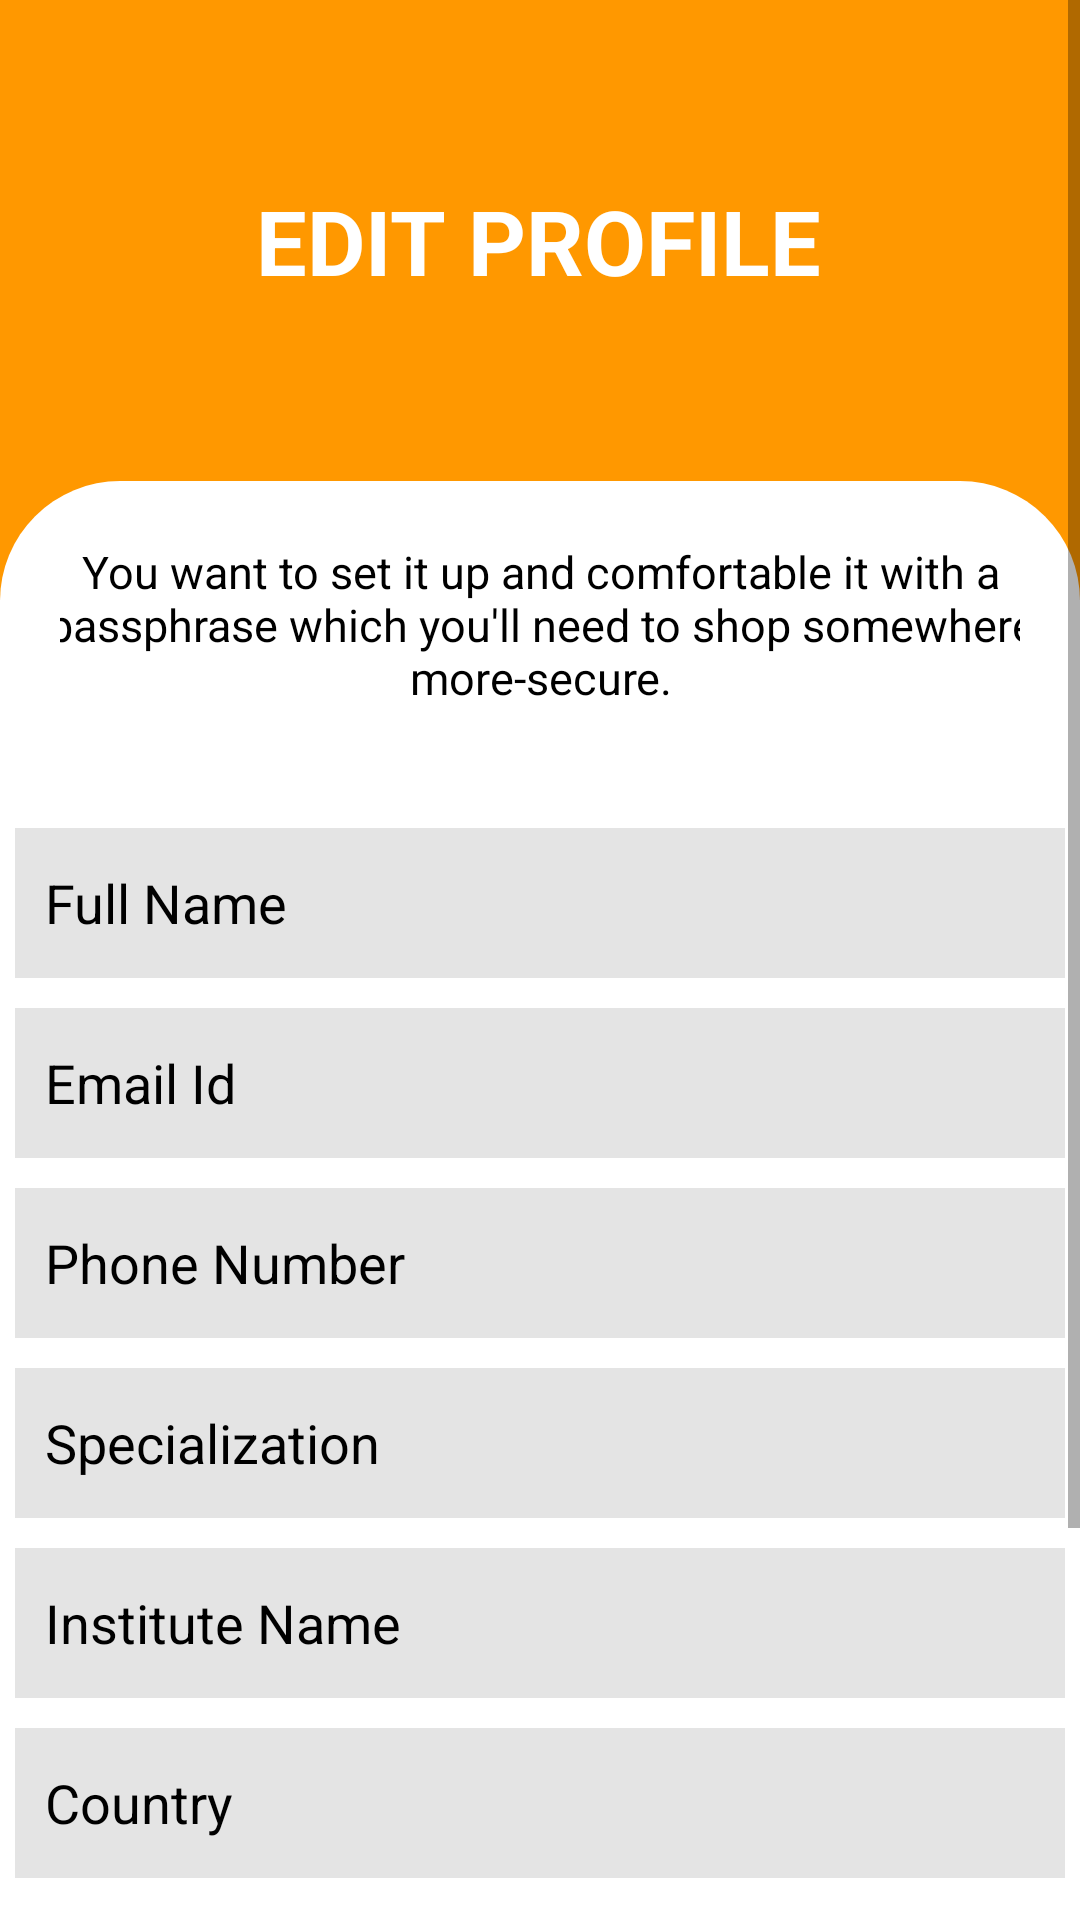

This screen was rendered from an Android layout file. Write that file and the resources it references.
<!-- AndroidManifest.xml: application theme Theme.RKUPLACEMENT -->
<!-- res/layout/activity_edit_profile_form.xml -->
<?xml version="1.0" encoding="utf-8"?>
<ScrollView xmlns:android="http://schemas.android.com/apk/res/android"
    xmlns:app="http://schemas.android.com/apk/res-auto"
    xmlns:tools="http://schemas.android.com/tools"
    android:layout_width="match_parent"
    android:layout_height="match_parent"
    android:fillViewport="true"
    android:background="@color/white"
    tools:context=".edit_profile_form">

    <androidx.constraintlayout.widget.ConstraintLayout
        android:layout_width="match_parent"
        android:layout_height="wrap_content">

        <androidx.constraintlayout.widget.ConstraintLayout
            android:id="@+id/constraintLayout2"
            android:layout_width="match_parent"
            android:layout_height="200dp"
            android:background="#FF9800"
            app:layout_constraintEnd_toEndOf="parent"
            app:layout_constraintStart_toStartOf="parent"
            app:layout_constraintTop_toTopOf="parent">

            <TextView
                android:id="@+id/textView48"
                android:layout_width="wrap_content"
                android:layout_height="wrap_content"
                android:text="EDIT PROFILE"
                android:textColor="@color/white"
                android:textSize="30sp"
                android:textStyle="bold"
                app:layout_constraintBottom_toBottomOf="parent"
                app:layout_constraintEnd_toEndOf="parent"
                app:layout_constraintHorizontal_bias="0.498"
                app:layout_constraintStart_toStartOf="parent"
                app:layout_constraintTop_toTopOf="parent"
                app:layout_constraintVertical_bias="0.375" />

        </androidx.constraintlayout.widget.ConstraintLayout>
        <androidx.constraintlayout.widget.ConstraintLayout
            android:id="@+id/constraintLayout3"
            android:layout_width="match_parent"
            android:layout_height="wrap_content"
            android:layout_marginTop="-40dp"
            android:background="@drawable/about_box"
            android:padding="20dp"
            app:layout_constraintEnd_toEndOf="parent"
            app:layout_constraintStart_toStartOf="parent"
            app:layout_constraintTop_toBottomOf="@+id/constraintLayout2">

            <TextView
                android:layout_width="350dp"
                android:layout_height="wrap_content"
                android:gravity="center"
                android:text="You want to set it up and comfortable it with a passphrase which you'll need to shop somewhere more-secure."
                android:textSize="15sp"
                android:textColor="@color/black"
                app:layout_constraintBottom_toBottomOf="parent"
                app:layout_constraintEnd_toEndOf="parent"
                app:layout_constraintStart_toStartOf="parent" />

        </androidx.constraintlayout.widget.ConstraintLayout>

        <EditText
            android:id="@+id/profile_name"
            android:layout_width="350dp"
            android:layout_height="50dp"
            android:layout_marginTop="20dp"
            android:ems="10"
            android:inputType="textPersonName"
            android:background="#E4E4E4"
            android:padding="10dp"
            android:hint="Full Name"
            android:textColorHint="@color/black"
            app:layout_constraintEnd_toEndOf="parent"
            app:layout_constraintHorizontal_bias="0.497"
            app:layout_constraintStart_toStartOf="parent"
            app:layout_constraintTop_toBottomOf="@+id/constraintLayout3" />

        <EditText
            android:id="@+id/profile_email"
            android:layout_width="350dp"
            android:layout_height="50dp"
            android:layout_marginTop="10dp"
            android:ems="10"
            android:inputType="textEmailAddress"
            android:background="#E4E4E4"
            android:padding="10dp"
            android:hint="Email Id"
            android:textColorHint="@color/black"
            app:layout_constraintEnd_toEndOf="parent"
            app:layout_constraintHorizontal_bias="0.497"
            app:layout_constraintStart_toStartOf="parent"
            app:layout_constraintTop_toBottomOf="@+id/profile_name" />

        <EditText
            android:id="@+id/profile_phone"
            android:layout_width="350dp"
            android:layout_height="50dp"
            android:layout_marginTop="10dp"
            android:ems="10"
            android:inputType="phone"
            android:background="#E4E4E4"
            android:padding="10dp"
            android:hint="Phone Number"
            android:textColorHint="@color/black"
            app:layout_constraintEnd_toEndOf="parent"
            app:layout_constraintHorizontal_bias="0.497"
            app:layout_constraintStart_toStartOf="parent"
            app:layout_constraintTop_toBottomOf="@+id/profile_email" />

        <EditText
            android:id="@+id/profile_specialization"
            android:layout_width="350dp"
            android:layout_height="50dp"
            android:layout_marginTop="10dp"
            android:ems="10"
            android:inputType="text"
            android:background="#E4E4E4"
            android:padding="10dp"
            android:hint="Specialization"
            android:textColorHint="@color/black"
            app:layout_constraintEnd_toEndOf="parent"
            app:layout_constraintHorizontal_bias="0.497"
            app:layout_constraintStart_toStartOf="parent"
            app:layout_constraintTop_toBottomOf="@+id/profile_phone" />

        <EditText
            android:id="@+id/profile_institute"
            android:layout_width="350dp"
            android:layout_height="50dp"
            android:layout_marginTop="10dp"
            android:ems="10"
            android:inputType="text"
            android:background="#E4E4E4"
            android:padding="10dp"
            android:hint="Institute Name"
            android:textColorHint="@color/black"
            app:layout_constraintEnd_toEndOf="parent"
            app:layout_constraintHorizontal_bias="0.497"
            app:layout_constraintStart_toStartOf="parent"
            app:layout_constraintTop_toBottomOf="@+id/profile_specialization" />

        <EditText
            android:id="@+id/profile_country"
            android:layout_width="350dp"
            android:layout_height="50dp"
            android:layout_marginTop="10dp"
            android:ems="10"
            android:inputType="text"
            android:background="#E4E4E4"
            android:padding="10dp"
            android:hint="Country"
            android:textColorHint="@color/black"
            app:layout_constraintEnd_toEndOf="parent"
            app:layout_constraintHorizontal_bias="0.497"
            app:layout_constraintStart_toStartOf="parent"
            app:layout_constraintTop_toBottomOf="@+id/profile_institute" />

        <Button
            android:id="@+id/profile_upload"
            android:layout_width="350dp"
            android:layout_height="wrap_content"
            android:layout_marginTop="10dp"
            android:backgroundTint="#2196F3"
            android:onClick="profile_upload"
            android:text="Upload Profile"
            android:textColor="#fff"
            app:layout_constraintEnd_toEndOf="parent"
            app:layout_constraintHorizontal_bias="0.491"
            app:layout_constraintStart_toStartOf="parent"
            app:layout_constraintTop_toBottomOf="@+id/profile_country" />

        <CheckBox
            android:id="@+id/profile_checkbox"
            android:layout_width="wrap_content"
            android:layout_height="wrap_content"
            android:layout_marginTop="20dp"
            android:text="@string/profile_terms"
            app:layout_constraintEnd_toEndOf="parent"
            app:layout_constraintHorizontal_bias="0.177"
            app:layout_constraintStart_toStartOf="parent"
            app:layout_constraintTop_toBottomOf="@+id/profile_upload" />

        <Button
            android:id="@+id/submit_profile"
            android:layout_width="150dp"
            android:layout_height="wrap_content"
            android:layout_marginTop="20dp"
            android:onClick="submitform"
            android:text="Submit"
            android:backgroundTint="#FF9800"
            android:textColor="#fff"
            app:layout_constraintEnd_toEndOf="parent"
            app:layout_constraintHorizontal_bias="0.87"
            app:layout_constraintStart_toStartOf="parent"
            app:layout_constraintTop_toBottomOf="@+id/profile_checkbox" />


    </androidx.constraintlayout.widget.ConstraintLayout>

</ScrollView>
<!-- resources referenced by this layout -->
<resources>
  <color name="black">#FF000000</color>
  <color name="white">#FFFFFFFF</color>
  <!-- drawable about_box (drawable) -->
  <?xml version="1.0" encoding="utf-8"?>
  <shape xmlns:android="http://schemas.android.com/apk/res/android">
      <gradient
          android:startColor="#fff"
          android:endColor="#fff"/>
      <corners
          android:topLeftRadius="40dp"
          android:topRightRadius="40dp"/>
  </shape>
  <string name="profile_terms">I have read this <a href="https://www.rku.ac.in/">terms</a> and <a href="https://www.rku.ac.in/">condition</a>.</string>
  <style name="Theme.RKUPLACEMENT" parent="Theme.AppCompat.Light.NoActionBar">
  
  
          
          <item name="colorPrimary">@color/purple_500</item>
          <item name="colorPrimaryVariant">@color/purple_700</item>
          <item name="colorOnPrimary">@color/white</item>
          
          <item name="colorSecondary">@color/teal_200</item>
          <item name="colorSecondaryVariant">@color/teal_700</item>
          <item name="colorOnSecondary">@color/black</item>
          
          <item name="android:statusBarColor" tools:targetApi="l">?attr/colorPrimaryVariant</item>
          
      </style>
  <color name="purple_500">#FF6200EE</color>
  <color name="purple_700">#FF3700B3</color>
  <color name="teal_200">#FF03DAC5</color>
  <color name="teal_700">#FF018786</color>
</resources>
